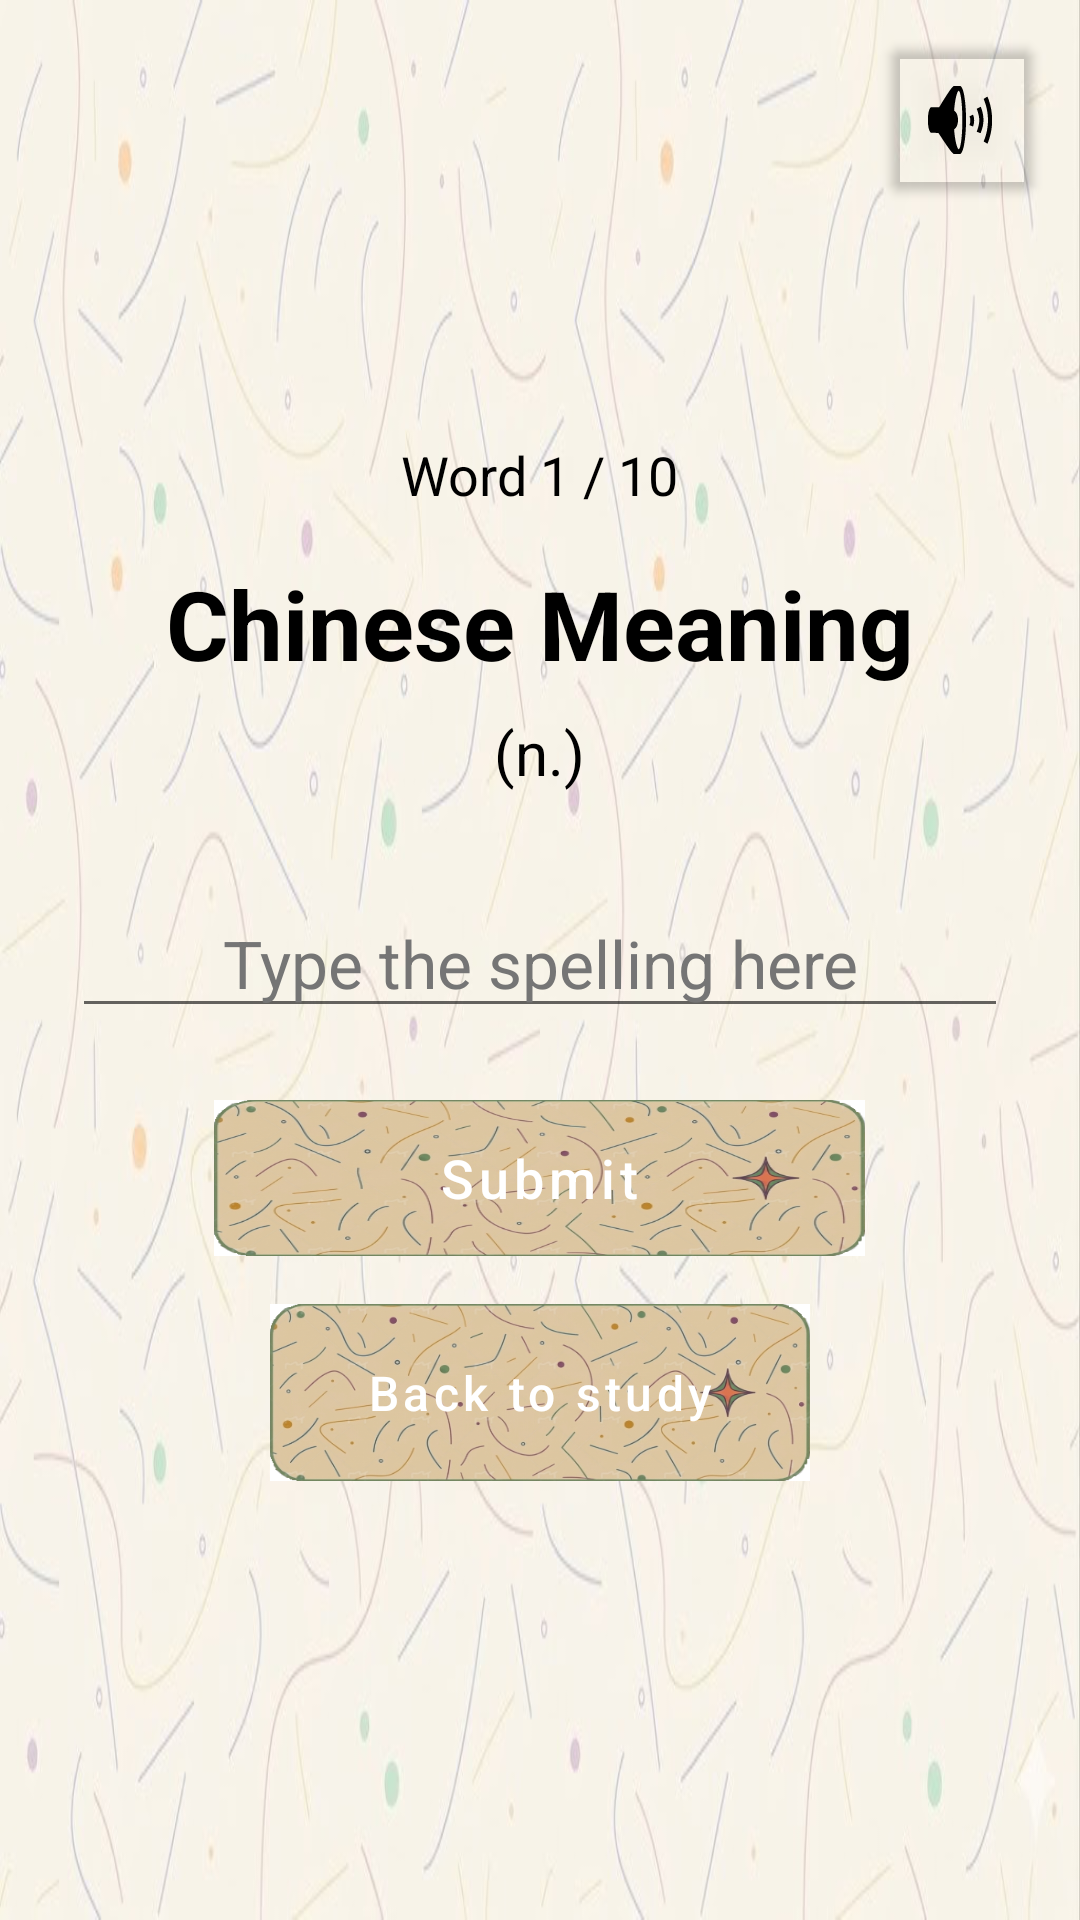

The Android layout XML behind this screen, and the referenced resources:
<!-- AndroidManifest.xml: application theme Theme.Vocab_Master_mad_project -->
<!-- res/layout/activity_spelling_quiz.xml -->
<?xml version="1.0" encoding="utf-8"?>
<RelativeLayout xmlns:android="http://schemas.android.com/apk/res/android"
    xmlns:app="http://schemas.android.com/apk/res-auto"
    android:layout_width="match_parent"
    android:layout_height="match_parent"
    android:background="@drawable/default_bg">

    
    <LinearLayout
        android:layout_width="match_parent"
        android:layout_height="wrap_content"
        android:layout_centerInParent="true"
        android:orientation="vertical"
        android:gravity="center"
        android:padding="24dp">

        <TextView
            android:id="@+id/tv_word_count"
            android:layout_width="wrap_content"
            android:layout_height="wrap_content"
            android:layout_marginBottom="16dp"
            android:text="Word 1 / 10"
            android:textColor="@color/black"
            android:textSize="18sp" />

        <TextView
            android:id="@+id/tv_chinese_hint"
            android:layout_width="wrap_content"
            android:layout_height="wrap_content"
            android:layout_marginBottom="8dp"
            android:gravity="center"
            android:text="Chinese Meaning"
            android:textColor="@color/black"
            android:textSize="32sp"
            android:textStyle="bold" />

        <TextView
            android:id="@+id/tv_pos_hint"
            android:layout_width="wrap_content"
            android:layout_height="wrap_content"
            android:layout_marginBottom="32dp"
            android:text="(n.)"
            android:textColor="@color/black"
            android:textSize="20sp" />

        <EditText
            android:id="@+id/et_spelling_input"
            android:layout_width="match_parent"
            android:layout_height="wrap_content"
            android:layout_marginBottom="24dp"
            android:gravity="center"
            android:hint="Type the spelling here"
            android:inputType="textNoSuggestions"
            android:textColor="@color/black"
            android:textColorHint="#757575"
            android:textSize="22sp" />

        
        <com.google.android.material.button.MaterialButton
            android:id="@+id/btn_submit_spelling"
            android:layout_width="217dp"
            android:layout_height="52dp"
            android:layout_marginBottom="16dp"
            android:background="@drawable/button_default"
            android:maxLines="1"
            android:minHeight="60dp"
            android:text="Submit"
            android:textAllCaps="false"
            android:textColor="@color/white"
            app:autoSizeMaxTextSize="18sp"
            app:autoSizeMinTextSize="12sp"
            app:autoSizeTextType="uniform"
            app:backgroundTint="@null"
            app:cornerRadius="30dp" />

        
        <com.google.android.material.button.MaterialButton
            android:id="@+id/btn_back_to_study"
            android:layout_width="180dp"
            android:layout_height="59dp"
            android:background="@drawable/button_default"
            android:elevation="8dp"
            android:maxLines="1"
            android:minHeight="50dp"
            android:text="Back to study"
            android:textAllCaps="false"
            android:textColor="@color/white"
            android:translationZ="8dp"
            app:autoSizeMaxTextSize="16sp"
            app:autoSizeMinTextSize="12sp"
            app:autoSizeTextType="uniform"
            app:backgroundTint="@null"
            app:cornerRadius="25dp" />

    </LinearLayout>

    <com.google.android.material.button.MaterialButton
        android:id="@+id/btn_mute"
        style="@style/Widget.MaterialComponents.Button.Icon"
        android:layout_width="48dp"
        android:layout_height="48dp"
        android:layout_alignParentTop="true"
        android:layout_alignParentEnd="true"
        android:layout_marginTop="16dp"
        android:layout_marginEnd="16dp"
        android:insetLeft="0dp"
        android:insetTop="0dp"
        android:insetRight="0dp"
        android:insetBottom="0dp"
        android:padding="0dp"
        app:icon="@android:drawable/ic_lock_silent_mode_off"
        app:iconGravity="textStart"
        app:iconPadding="0dp"
        app:backgroundTint="@android:color/transparent"
        app:iconTint="@android:color/black"
        app:elevation="0dp" />

</RelativeLayout>
<!-- resources referenced by this layout -->
<resources>
  <color name="black">#FF000000</color>
  <color name="white">#FFFFFFFF</color>
  <!-- drawable button_default: png bitmap (drawable, 210409 bytes) -->
  <!-- drawable default_bg: png bitmap (drawable, 416569 bytes) -->
  <style name="Theme.Vocab_Master_mad_project" parent="Theme.MaterialComponents.DayNight.NoActionBar">
          
          <item name="colorPrimary">@color/purple_500</item>
          <item name="colorPrimaryVariant">@color/purple_700</item>
          <item name="colorOnPrimary">@color/white</item>
          
          <item name="colorSecondary">@color/teal_200</item>
          <item name="colorSecondaryVariant">@color/teal_700</item>
          <item name="colorOnSecondary">@color/black</item>
          
          <item name="android:statusBarColor">?attr/colorPrimaryVariant</item>
          
      </style>
  <color name="purple_500">#FF6200EE</color>
  <color name="purple_700">#FF3700B3</color>
  <color name="teal_200">#FF03DAC5</color>
  <color name="teal_700">#FF018786</color>
</resources>
